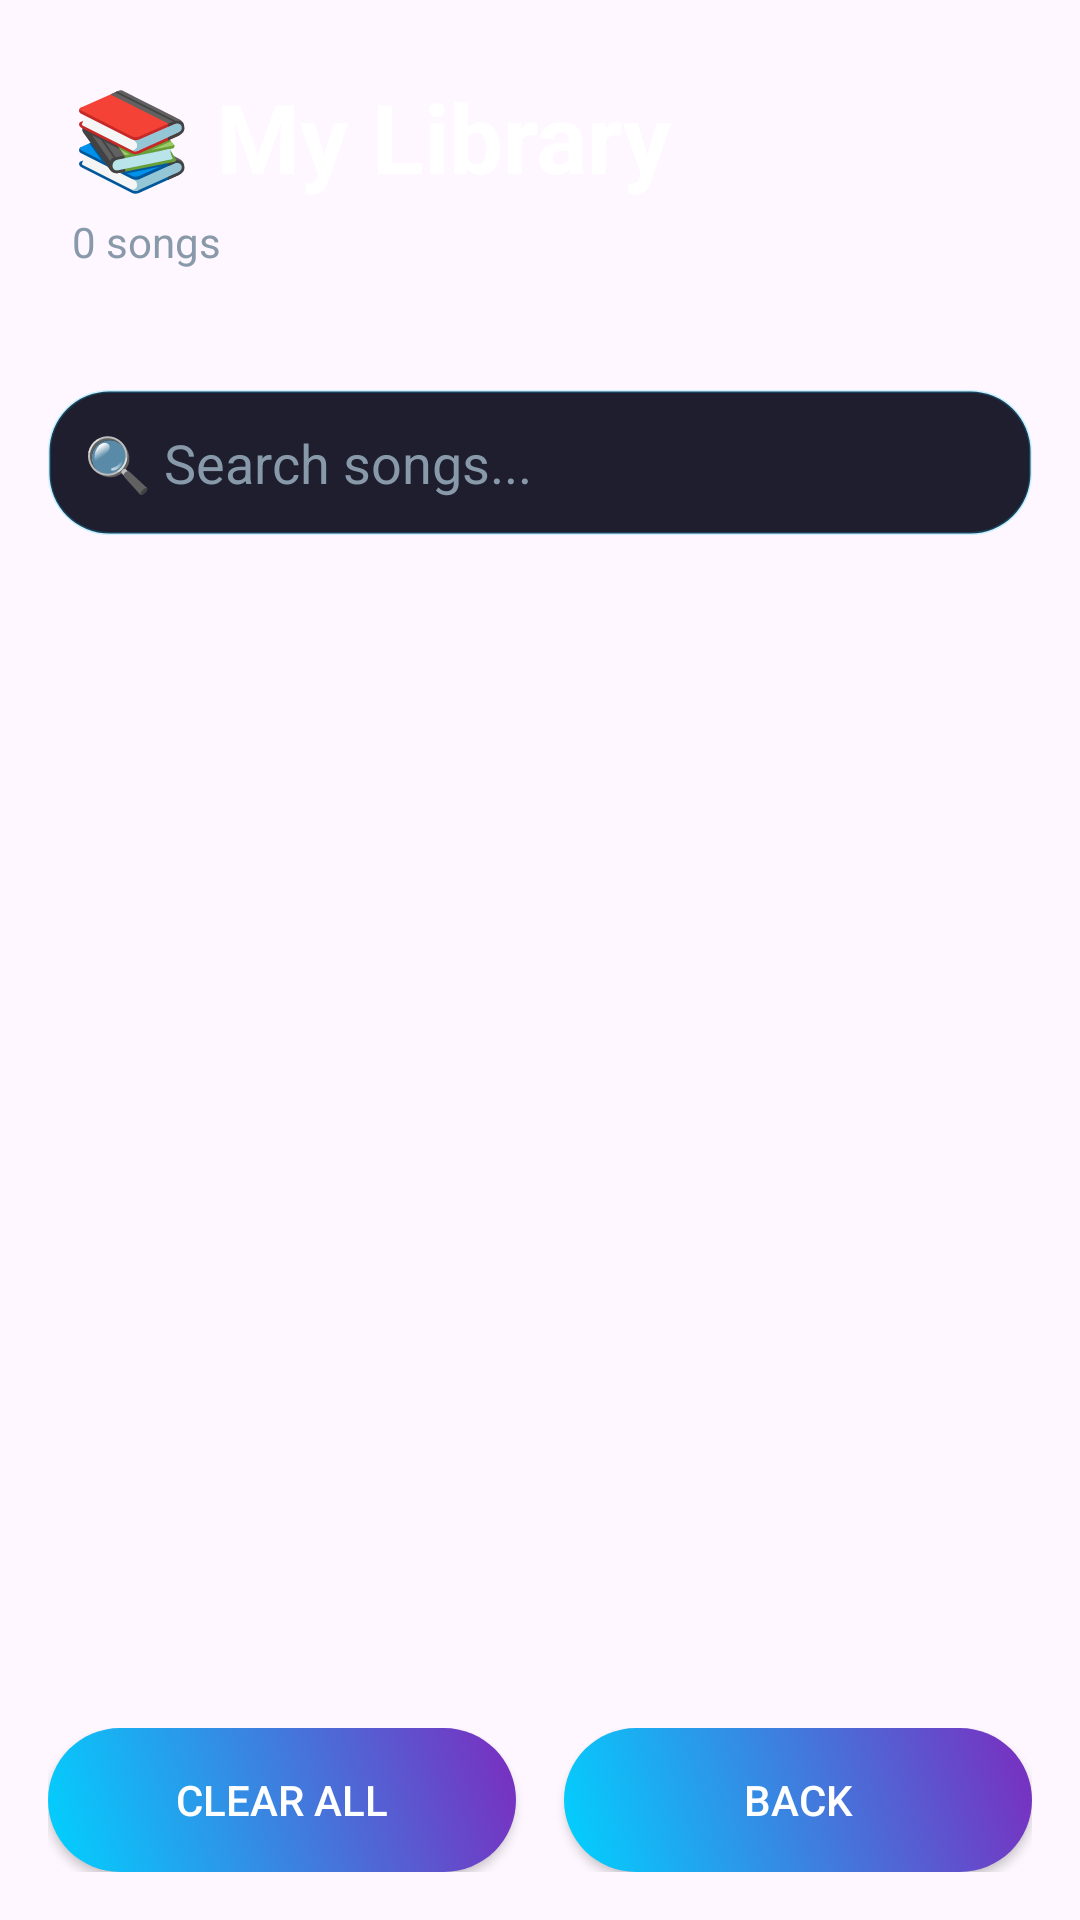

Produce the Android XML layout that renders to this screen, including the resource entries it uses.
<!-- AndroidManifest.xml: application theme Theme.TuneTell -->
<!-- res/layout/activity_library.xml -->
<?xml version="1.0" encoding="utf-8"?>
<LinearLayout xmlns:android="http://schemas.android.com/apk/res/android"
    android:layout_width="match_parent"
    android:layout_height="match_parent"
    android:orientation="vertical"
    android:background="@drawable/gradient_background">

    
    <LinearLayout
        android:layout_width="match_parent"
        android:layout_height="wrap_content"
        android:orientation="vertical"
        android:padding="24dp"
        android:paddingTop="48dp">

        <TextView
            android:layout_width="wrap_content"
            android:layout_height="wrap_content"
            android:text="📚 My Library"
            android:textSize="32sp"
            android:textStyle="bold"
            android:textColor="#FFFFFF" />

        <TextView
            android:id="@+id/tvSongCount"
            android:layout_width="wrap_content"
            android:layout_height="wrap_content"
            android:text="0 songs"
            android:textSize="14sp"
            android:textColor="#8899AA"
            android:layout_marginTop="4dp" />

    </LinearLayout>

    
    <EditText
        android:id="@+id/etSearch"
        android:layout_width="match_parent"
        android:layout_height="wrap_content"
        android:layout_margin="16dp"
        android:hint="🔍 Search songs..."
        android:textColor="#FFFFFF"
        android:textColorHint="#8899AA"
        android:padding="12dp"
        android:background="@drawable/card_modern" />

    
    <androidx.recyclerview.widget.RecyclerView
        android:id="@+id/recyclerViewLibrary"
        android:layout_width="match_parent"
        android:layout_height="0dp"
        android:layout_weight="1"
        android:padding="8dp"
        android:clipToPadding="false" />

    
    <LinearLayout
        android:id="@+id/emptyState"
        android:layout_width="match_parent"
        android:layout_height="0dp"
        android:layout_weight="1"
        android:orientation="vertical"
        android:gravity="center"
        android:visibility="gone">

        <TextView
            android:layout_width="wrap_content"
            android:layout_height="wrap_content"
            android:text="🎵"
            android:textSize="64sp" />

        <TextView
            android:layout_width="wrap_content"
            android:layout_height="wrap_content"
            android:text="No songs yet"
            android:textSize="18sp"
            android:textStyle="bold"
            android:textColor="#FFFFFF"
            android:layout_marginTop="16dp" />

        <TextView
            android:layout_width="wrap_content"
            android:layout_height="wrap_content"
            android:text="Start recognizing songs to build your library"
            android:textSize="14sp"
            android:textColor="#8899AA"
            android:layout_marginTop="8dp"
            android:gravity="center" />

        <Button
            android:id="@+id/btnGoRecognize"
            android:layout_width="wrap_content"
            android:layout_height="wrap_content"
            android:text="Recognize Song"
            android:textSize="14sp"
            android:textColor="#FFFFFF"
            android:background="@drawable/button_gradient"
            android:paddingStart="24dp"
            android:paddingEnd="24dp"
            android:layout_marginTop="24dp" />

    </LinearLayout>

    
    <LinearLayout
        android:layout_width="match_parent"
        android:layout_height="wrap_content"
        android:orientation="horizontal"
        android:padding="16dp">

        <Button
            android:id="@+id/btnClearAll"
            android:layout_width="0dp"
            android:layout_height="48dp"
            android:layout_weight="1"
            android:text="Clear All"
            android:textSize="14sp"
            android:textColor="#FFFFFF"
            android:layout_marginEnd="8dp"
            android:background="@drawable/button_gradient" />

        <Button
            android:id="@+id/btnBack"
            android:layout_width="0dp"
            android:layout_height="48dp"
            android:layout_weight="1"
            android:text="Back"
            android:textSize="14sp"
            android:textColor="#FFFFFF"
            android:layout_marginStart="8dp"
            android:background="@drawable/button_gradient" />

    </LinearLayout>

</LinearLayout>
<!-- resources referenced by this layout -->
<resources>
  <!-- drawable button_gradient (drawable) -->
  <?xml version="1.0" encoding="utf-8"?>
  <selector xmlns:android="http://schemas.android.com/apk/res/android">
      <item android:state_enabled="true">
          <shape android:shape="rectangle">
              <gradient
                  android:startColor="#00D2FF"
                  android:endColor="#7B2CBF"
                  android:angle="45"
                  android:type="linear" />
              <corners android:radius="30dp" />
              <padding
                  android:left="20dp"
                  android:right="20dp"
                  android:top="12dp"
                  android:bottom="12dp" />
          </shape>
      </item>
      <item android:state_enabled="false">
          <shape android:shape="rectangle">
              <solid android:color="#3A3A5A" />
              <corners android:radius="30dp" />
          </shape>
      </item>
  </selector>
  <!-- drawable card_modern (drawable) -->
  <?xml version="1.0" encoding="utf-8"?>
  <shape xmlns:android="http://schemas.android.com/apk/res/android">
      <solid android:color="#1E1E2F" />
      <corners android:radius="20dp" />
      <stroke
          android:width="1dp"
          android:color="#3300D2FF" />
  </shape>
  <style name="Theme.TuneTell" parent="Base.Theme.TuneTell" />
  <style name="Base.Theme.TuneTell" parent="Theme.Material3.DayNight.NoActionBar">
          
          
      </style>
</resources>
